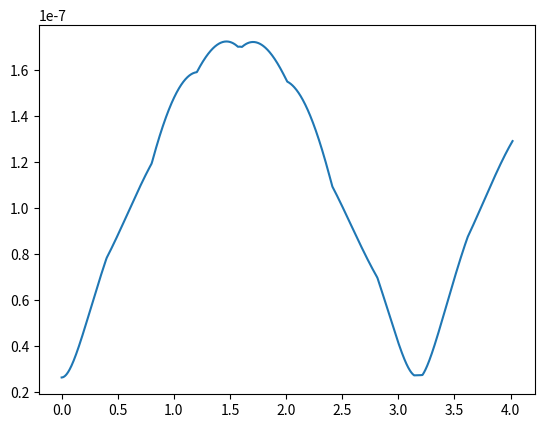

Recreate this plot in Python.
import numpy as np
import math as m
import matplotlib.pyplot as plt


J = 1367 # W/m^2
c = 3e8 # m/s
q = 0.88
height = 0.30 #y-axis [m]
width = 0.20 #x-axis [m]
length = 0.20 #z-axis [m]
cg = 0.1,0.15,0.1 #assumed

#angle between the sun and the satellite in a specific reference system
alphas = np.arange(0, 2 * np.pi, 0.001 * np.pi)#sun around z-axis


betas1 = np.arange(0.122, np.pi/6 , 0.001 * np.pi)
betas2 = np.arange(0.122, np.pi/6 , 0.001 * np.pi)[::-1]


betas = np.concatenate((betas1,betas2,betas1,betas2,betas1,betas2,betas1,betas2,betas1,betas2)) #sun around y-axis
#betas = np.zeros(len(alphas))

def transformation(a):
    A = np.array([(0, 0, 1), (1, 0, 0)])
    B = np.array([a[0], a[1], a[2]])
    C = np.dot(A,B)
    return C

def SolarArea(height,width,length,alpha,beta):
    v_width = abs(width * np.cos(alpha)) #side facing earth
    v_height = abs(height * np.cos(beta))
    v_area = v_width * v_height
    v_cp = v_height/2, v_width/2

    z_length = abs(length * np.sin(alpha)) #side 90deg from earth perpendicular to orbit
    z_height = abs(height * np.cos(beta))
    z_area = z_length * z_height
    z_cp = -z_length/2 , -z_height/2

    o_length = length #side on "top" parallel to orbit
    o_width = width
    o_area = o_width * o_length * np.sin(beta)
    o_cp =o_length/2,  -o_width/2

    total_area = v_area + z_area + o_area
    cp = (v_cp[0]*v_area + z_cp[0]*z_area + o_cp[0]*o_area)/total_area, (v_cp[1]*v_area + z_cp[1]*z_area + o_cp[1]*o_area)/total_area
    cp = np.array(cp)
    return total_area, cp



Torque_sun = []
cg_2d = transformation(cg)
for i in range(len(betas)):
    A, cp = SolarArea(height,width,length,alphas[i],betas[i])
    F = (J/c)*A*(1+q)
    r = m.sqrt((cg_2d[0]- cp[0])**2+(cg_2d[1]-cp[1])**2)
    T = F*r
    Torque_sun.append(T)


plt.plot(alphas[:len(betas)],Torque_sun)


